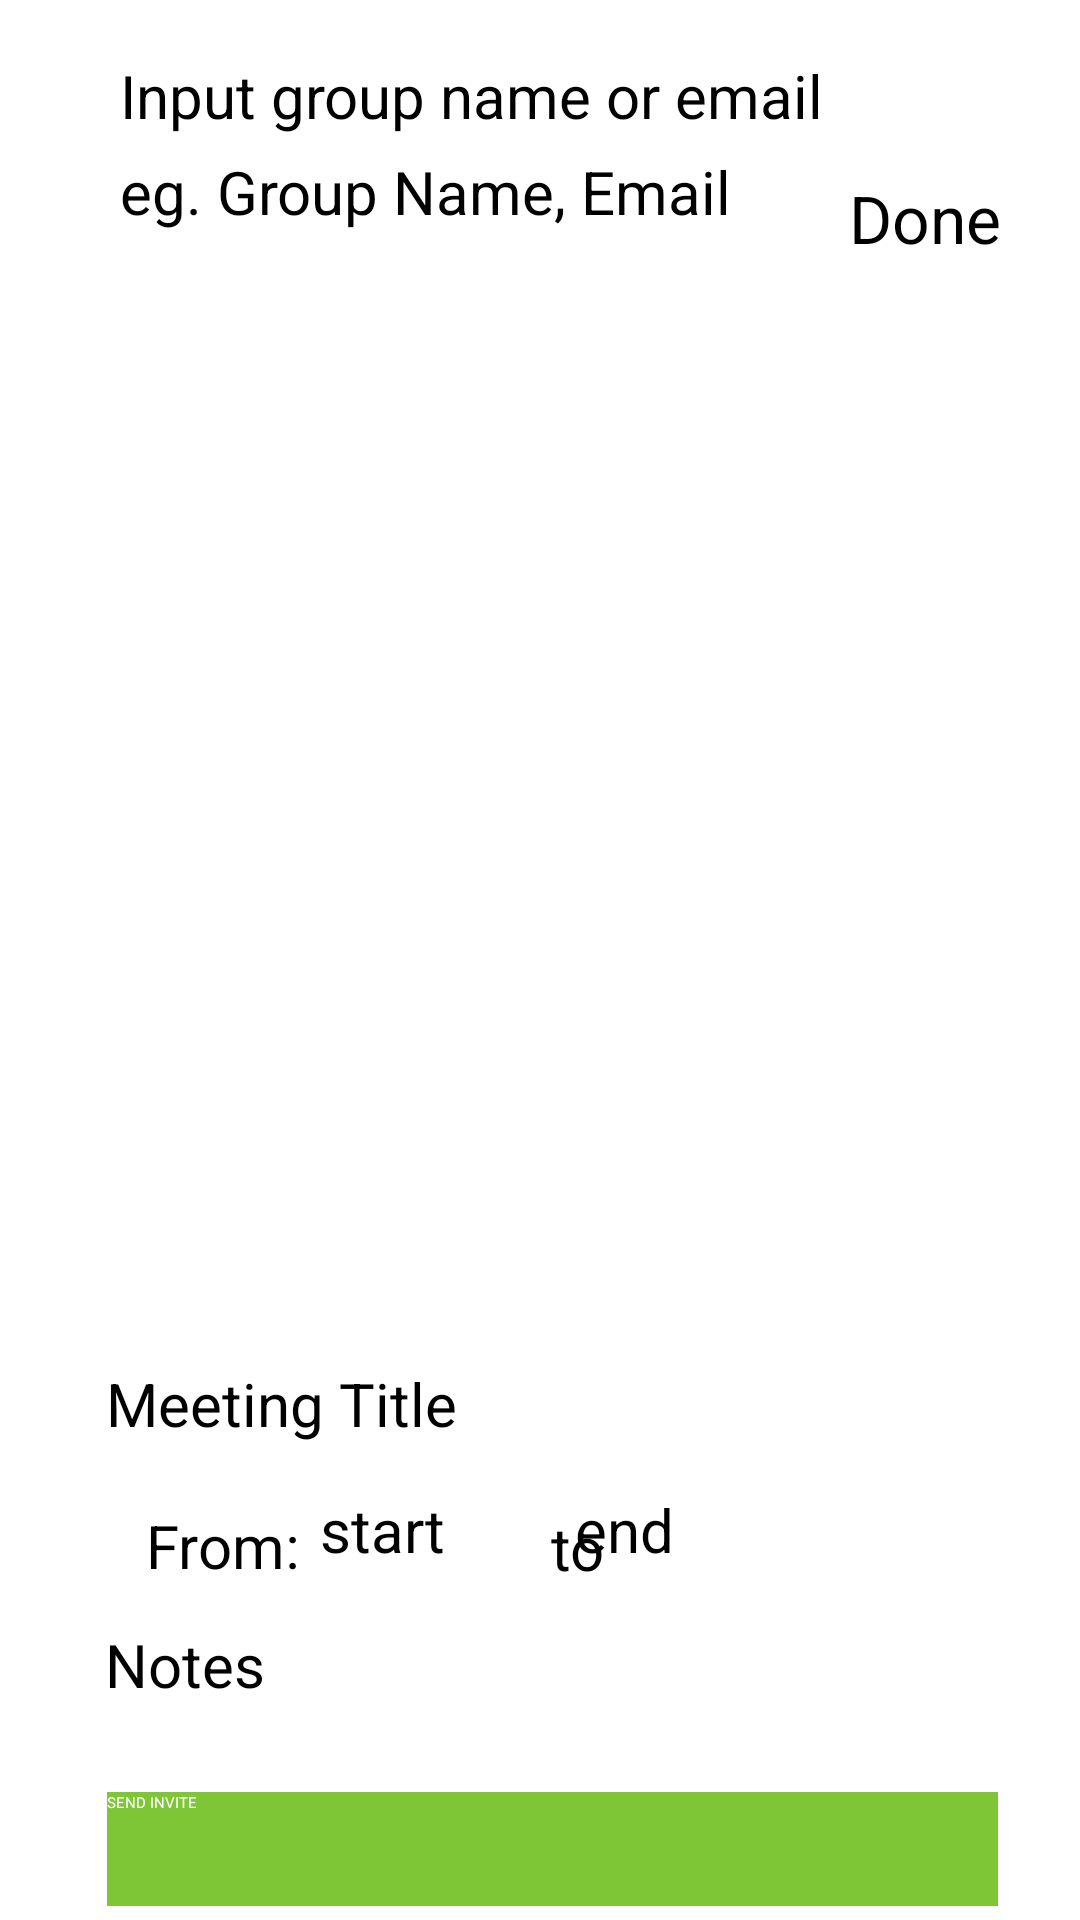

Write the Android layout XML for this screen, with the resource values it uses.
<!-- AndroidManifest.xml: application theme AppTheme -->
<!-- res/layout/activity_schedule.xml -->
<?xml version="1.0" encoding="utf-8"?>
<androidx.constraintlayout.widget.ConstraintLayout xmlns:android="http://schemas.android.com/apk/res/android"
    xmlns:app="http://schemas.android.com/apk/res-auto"
    xmlns:tools="http://schemas.android.com/tools"


    android:layout_width="match_parent"
    android:layout_height="match_parent">

    <EditText
        android:id="@+id/editTextTextPersonName2"
        android:layout_width="238dp"
        android:layout_height="49dp"
        android:layout_marginBottom="12dp"
        android:backgroundTint="@color/hint_black"
        android:ems="20"
        android:hint="eg. Group Name, Email"
        android:inputType="textPersonName"
        android:textColor="#000000"
        android:textColorHint="@color/hint_black"
        android:textSize="20dp"
        app:layout_constraintBottom_toTopOf="@+id/imageView"
        app:layout_constraintEnd_toEndOf="parent"
        app:layout_constraintHorizontal_bias="0.329"
        app:layout_constraintStart_toStartOf="parent"
        app:layout_constraintTop_toTopOf="parent"
        app:layout_constraintVertical_bias="1.0" />

    <TextView
        android:id="@+id/done_meet"
        android:layout_width="wrap_content"
        android:layout_height="wrap_content"
        android:text="Done"
        android:textColor="#000000"
        android:textSize="22dp"
        app:layout_constraintBottom_toBottomOf="parent"
        app:layout_constraintEnd_toEndOf="parent"
        app:layout_constraintHorizontal_bias="0.156"
        app:layout_constraintStart_toEndOf="@+id/editTextTextPersonName2"
        app:layout_constraintTop_toTopOf="parent"
        app:layout_constraintVertical_bias="0.095" />

    <TextView
        android:id="@+id/textView2"
        android:layout_width="240dp"
        android:layout_height="32dp"
        android:text="Input group name or email"
        android:textColor="#000000"
        android:textSize="20dp"
        app:layout_constraintBottom_toTopOf="@+id/editTextTextPersonName2"
        app:layout_constraintEnd_toEndOf="parent"
        app:layout_constraintHorizontal_bias="0.333"
        app:layout_constraintStart_toStartOf="parent"
        app:layout_constraintTop_toTopOf="parent"
        app:layout_constraintVertical_bias="1.0" />

    <ImageView
        android:id="@+id/imageView"
        android:layout_width="365dp"
        android:layout_height="343dp"
        app:layout_constraintBottom_toBottomOf="parent"
        app:layout_constraintEnd_toEndOf="parent"
        app:layout_constraintHorizontal_bias="0.571"
        app:layout_constraintStart_toStartOf="parent"
        app:layout_constraintTop_toBottomOf="@+id/done_meet"
        app:layout_constraintVertical_bias="0.114"
        app:srcCompat="@drawable/meet_start" />

    <EditText
        android:id="@+id/meeting_title"
        android:layout_width="298dp"
        android:layout_height="42dp"
        android:backgroundTint="@color/hint_black"
        android:ems="20"
        android:hint="Meeting Title"
        android:inputType="textPersonName"
        android:textColorHint="@color/hint_black"
        android:textSize="20dp"
        app:layout_constraintBottom_toBottomOf="parent"
        app:layout_constraintEnd_toEndOf="parent"
        app:layout_constraintHorizontal_bias="0.568"
        app:layout_constraintStart_toStartOf="parent"
        app:layout_constraintTop_toBottomOf="@+id/imageView"
        app:layout_constraintVertical_bias="0.0" />

    <TextView
        android:id="@+id/textView"
        android:layout_width="58dp"
        android:layout_height="31dp"
        android:layout_marginTop="4dp"
        android:text="From:"
        android:textColor="#000000"
        android:textSize="20dp"
        app:layout_constraintBottom_toBottomOf="parent"
        app:layout_constraintEnd_toEndOf="parent"
        app:layout_constraintHorizontal_bias="0.161"
        app:layout_constraintStart_toStartOf="parent"
        app:layout_constraintTop_toBottomOf="@+id/meeting_title"
        app:layout_constraintVertical_bias="0.011" />

    <EditText
        android:id="@+id/startTime"
        android:layout_width="77dp"
        android:layout_height="45dp"
        android:ems="10"
        android:hint="start"
        android:inputType="time"
        android:textColor="#000000"
        android:textColorHint="@color/hint_black"
        android:textSize="20dp"
        app:layout_constraintBottom_toBottomOf="parent"
        app:layout_constraintEnd_toEndOf="parent"
        app:layout_constraintHorizontal_bias="0.0"
        app:layout_constraintStart_toEndOf="@+id/textView"
        app:layout_constraintTop_toBottomOf="@+id/meeting_title"
        app:layout_constraintVertical_bias="0.0" />

    <TextView
        android:id="@+id/textView3"
        android:layout_width="27dp"
        android:layout_height="29dp"
        android:layout_marginTop="6dp"
        android:text="to"
        android:textColor="#000000"
        android:textSize="20dp"
        app:layout_constraintBottom_toBottomOf="parent"
        app:layout_constraintEnd_toStartOf="@+id/endTime"
        app:layout_constraintHorizontal_bias="0.0"
        app:layout_constraintStart_toEndOf="@+id/startTime"
        app:layout_constraintTop_toBottomOf="@+id/meeting_title"
        app:layout_constraintVertical_bias="0.0" />

    <EditText
        android:id="@+id/endTime"
        android:layout_width="77dp"
        android:layout_height="45dp"
        android:ems="10"
        android:hint="end"
        android:inputType="time"
        android:textColor="#000000"
        android:textColorHint="@color/hint_black"
        android:textSize="20dp"
        app:layout_constraintBottom_toBottomOf="parent"
        app:layout_constraintEnd_toEndOf="parent"
        app:layout_constraintHorizontal_bias="0.677"
        app:layout_constraintStart_toStartOf="parent"
        app:layout_constraintTop_toBottomOf="@+id/meeting_title"
        app:layout_constraintVertical_bias="0.0" />

    <EditText
        android:id="@+id/editTextTextPersonName6"
        android:layout_width="299dp"
        android:layout_height="43dp"
        android:layout_marginTop="10dp"
        android:ems="10"
        android:hint="Notes"
        android:inputType="textPersonName"
        android:textColor="#000000"
        android:textColorHint="@color/hint_black"
        android:textSize="20dp"
        app:layout_constraintBottom_toBottomOf="parent"
        app:layout_constraintEnd_toEndOf="parent"
        app:layout_constraintHorizontal_bias="0.574"
        app:layout_constraintStart_toStartOf="parent"
        app:layout_constraintTop_toBottomOf="@+id/textView3"
        app:layout_constraintVertical_bias="0.0" />

    <Button
        android:id="@+id/button4"
        android:layout_width="297dp"
        android:layout_height="38dp"
        android:layout_marginTop="13dp"
        android:background="#7EC636"
        android:text="SEND INVITE"
        android:textColor="#FFFFFF"
        app:layout_constraintBottom_toBottomOf="parent"
        app:layout_constraintEnd_toEndOf="parent"
        app:layout_constraintHorizontal_bias="0.568"
        app:layout_constraintStart_toStartOf="parent"
        app:layout_constraintTop_toBottomOf="@+id/editTextTextPersonName6"
        app:layout_constraintVertical_bias="0.0" />

</androidx.constraintlayout.widget.ConstraintLayout>
<!-- resources referenced by this layout -->
<resources>
  <!-- drawable meet_start: png bitmap (drawable, 24871 bytes) -->
  <style name="AppTheme" />
</resources>
